3-way image classification set "apartment" from GitHub (andersontruong/GroundSight); label vocabulary: bedroom floor, bedroom table, kitchen table.

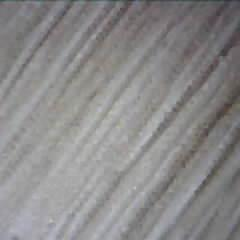
Label: bedroom floor

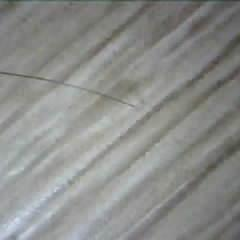
Label: bedroom floor

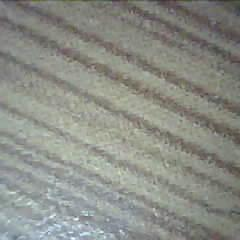
Label: bedroom table

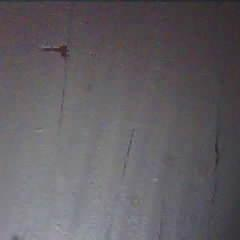
Label: kitchen table

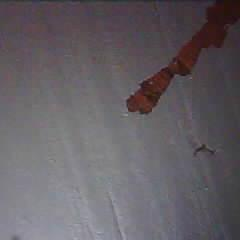
Label: kitchen table

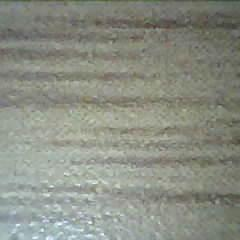
Label: bedroom table
